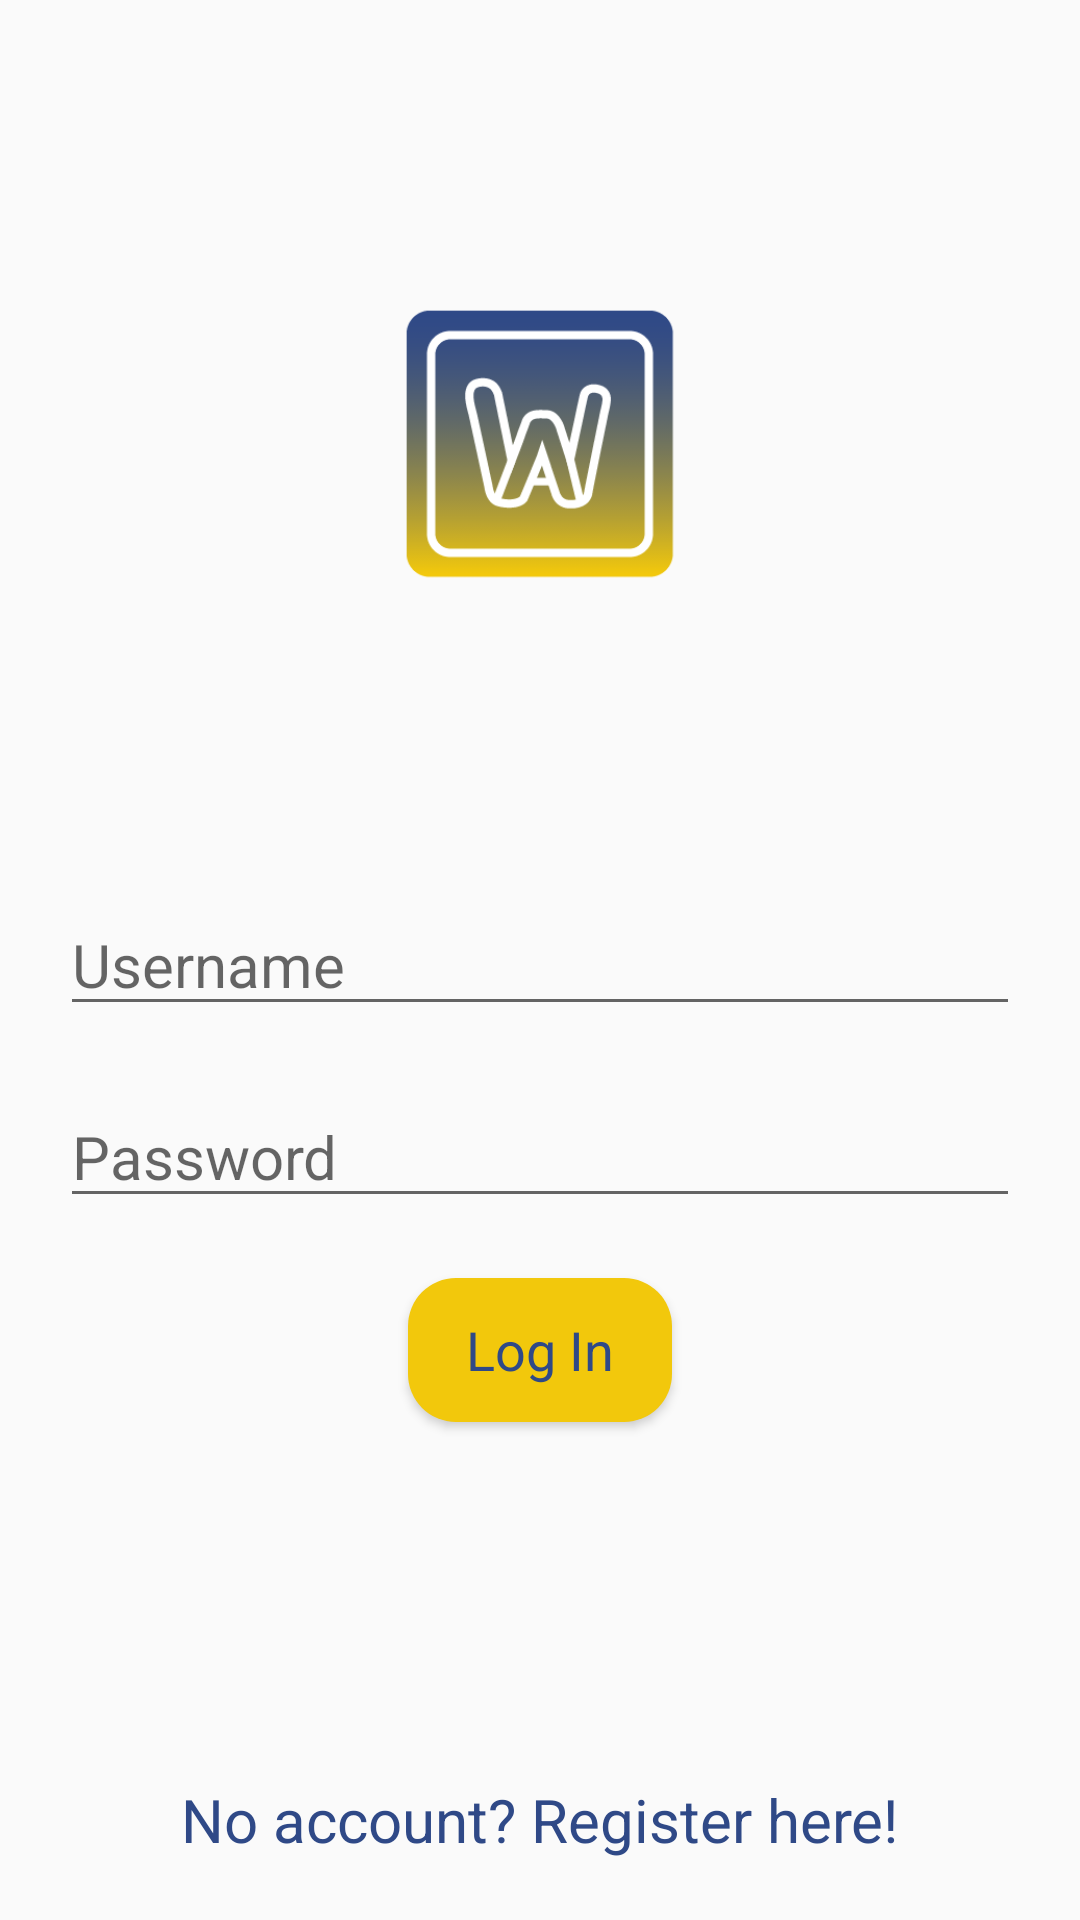

Write the Android layout XML for this screen, with the resource values it uses.
<!-- AndroidManifest.xml: application theme AppTheme -->
<!-- res/layout/activity_login.xml -->
<?xml version="1.0" encoding="utf-8"?>
<RelativeLayout xmlns:android="http://schemas.android.com/apk/res/android"
    xmlns:app="http://schemas.android.com/apk/res-auto"
    xmlns:tools="http://schemas.android.com/tools"
    android:layout_width="match_parent"
    android:layout_height="match_parent"
    android:layout_gravity="center"
    tools:context=".Activities.ActivityLogin">
    <include layout="@layout/toolbar_with_back_button"/>
    <ImageView
        android:layout_width="100dp"
        android:layout_height="100dp"
        android:src="@drawable/ic_logo"
        android:layout_centerHorizontal="true"
        android:layout_above="@+id/username_edit_text"
        android:layout_marginBottom="100dp"/>
    <EditText
        android:id="@+id/username_edit_text"
        android:layout_width="match_parent"
        android:layout_height="wrap_content"
        android:layout_centerVertical="true"
        android:hint="Username"
        android:inputType="textEmailAddress"
        android:layout_marginStart="20dp"
        android:layout_marginEnd="20dp"
        android:textSize="20sp" />
    <EditText
        android:id="@+id/password_edit_text"
        android:layout_below="@id/username_edit_text"
        android:inputType="textPassword"
        android:layout_width="match_parent"
        android:layout_height="wrap_content"
        android:layout_margin="20dp"
        android:hint="Password"
        android:textSize="20sp"
        />
    <Button
        android:id="@+id/login_button"
        android:layout_below="@id/password_edit_text"
        android:layout_width="wrap_content"
        android:layout_height="wrap_content"
        style="@style/BasicText"
        android:background="@drawable/round_button"
        android:layout_centerHorizontal="true"
        android:text="@string/log_in_button"
        android:textAllCaps="false"
        android:onClick="LogInClick"
        />
    <TextView
        android:id="@+id/register_label"
        android:layout_alignParentBottom="true"
        android:layout_margin="20dp"
        android:textSize="20sp"
        style="@style/BasicText"
        android:text="@string/register_label_text"
        android:layout_centerHorizontal="true"
        android:layout_width="wrap_content"
        android:layout_height="wrap_content"
        android:onClick="RegisterUser"
        />
</RelativeLayout>
<!-- res/layout/toolbar_with_back_button.xml (included above) -->
<?xml version="1.0" encoding="utf-8"?>

<RelativeLayout xmlns:android="http://schemas.android.com/apk/res/android"
    android:id="@+id/toolbar_with_back_button"
    android:layout_width="match_parent"
    android:layout_height="wrap_content">
    <ImageView
        android:id="@+id/iv_toolbar_back"
        android:layout_width="30dp"
        android:layout_height="30dp"
        android:src="@drawable/ic_back"
        android:tint="@android:color/black"
        android:layout_marginStart="10dp"
        android:layout_marginTop="5dp"
        android:layout_marginBottom="5dp"
        android:layout_alignParentStart="true"/>
    <TextView
        android:id="@+id/tv_toolbar_title"
        android:layout_width="match_parent"
        android:layout_height="wrap_content"
        android:layout_toEndOf="@+id/iv_toolbar_back"
        android:paddingEnd="20dp"
        android:textAlignment="center"
        android:gravity="center"
        android:textColor="@android:color/white"
        android:layout_centerVertical="true"
        android:textStyle="bold"
        android:textSize="16sp"/>
</RelativeLayout>
<!-- resources referenced by this layout -->
<resources>
  <!-- drawable ic_logo: png bitmap (drawable, 13311 bytes) -->
  <!-- drawable round_button (drawable) -->
  <?xml version="1.0" encoding="utf-8"?>
  
  <shape xmlns:android="http://schemas.android.com/apk/res/android"
      android:layout_height="match_parent"
      android:layout_width="match_parent"
      android:shape="rectangle">
      <solid android:color="@color/yellowColor"/>
      <corners
          android:bottomRightRadius="16dp"
          android:bottomLeftRadius="16dp"
          android:topRightRadius="16dp"
          android:topLeftRadius="16dp"/>
  </shape>
  <string name="log_in_button">Log In</string>
  <string name="register_label_text">No account? Register here!</string>
  <style name="BasicText" parent="TextAppearance.AppCompat">
          <item name="android:textSize">18sp</item>
          <item name="android:textColor">@color/colorPrimary</item>
          <item name="android:textColorHint">#878e9e</item>
          <item name="android:inputType">textCapSentences</item>
      </style>
  <style name="AppTheme" parent="Theme.AppCompat.Light.DarkActionBar">
          
          <item name="colorPrimary">@color/colorPrimary</item>
          <item name="colorPrimaryDark">@color/colorPrimaryDark</item>
          <item name="colorAccent">@color/colorAccent</item>
      </style>
  <color name="yellowColor">#f2c80c</color>
  <color name="colorPrimary">#2f4987</color>
  <color name="colorPrimaryDark">#2f4987</color>
  <color name="colorAccent">#f2c80c</color>#e1e4ea
</resources>
